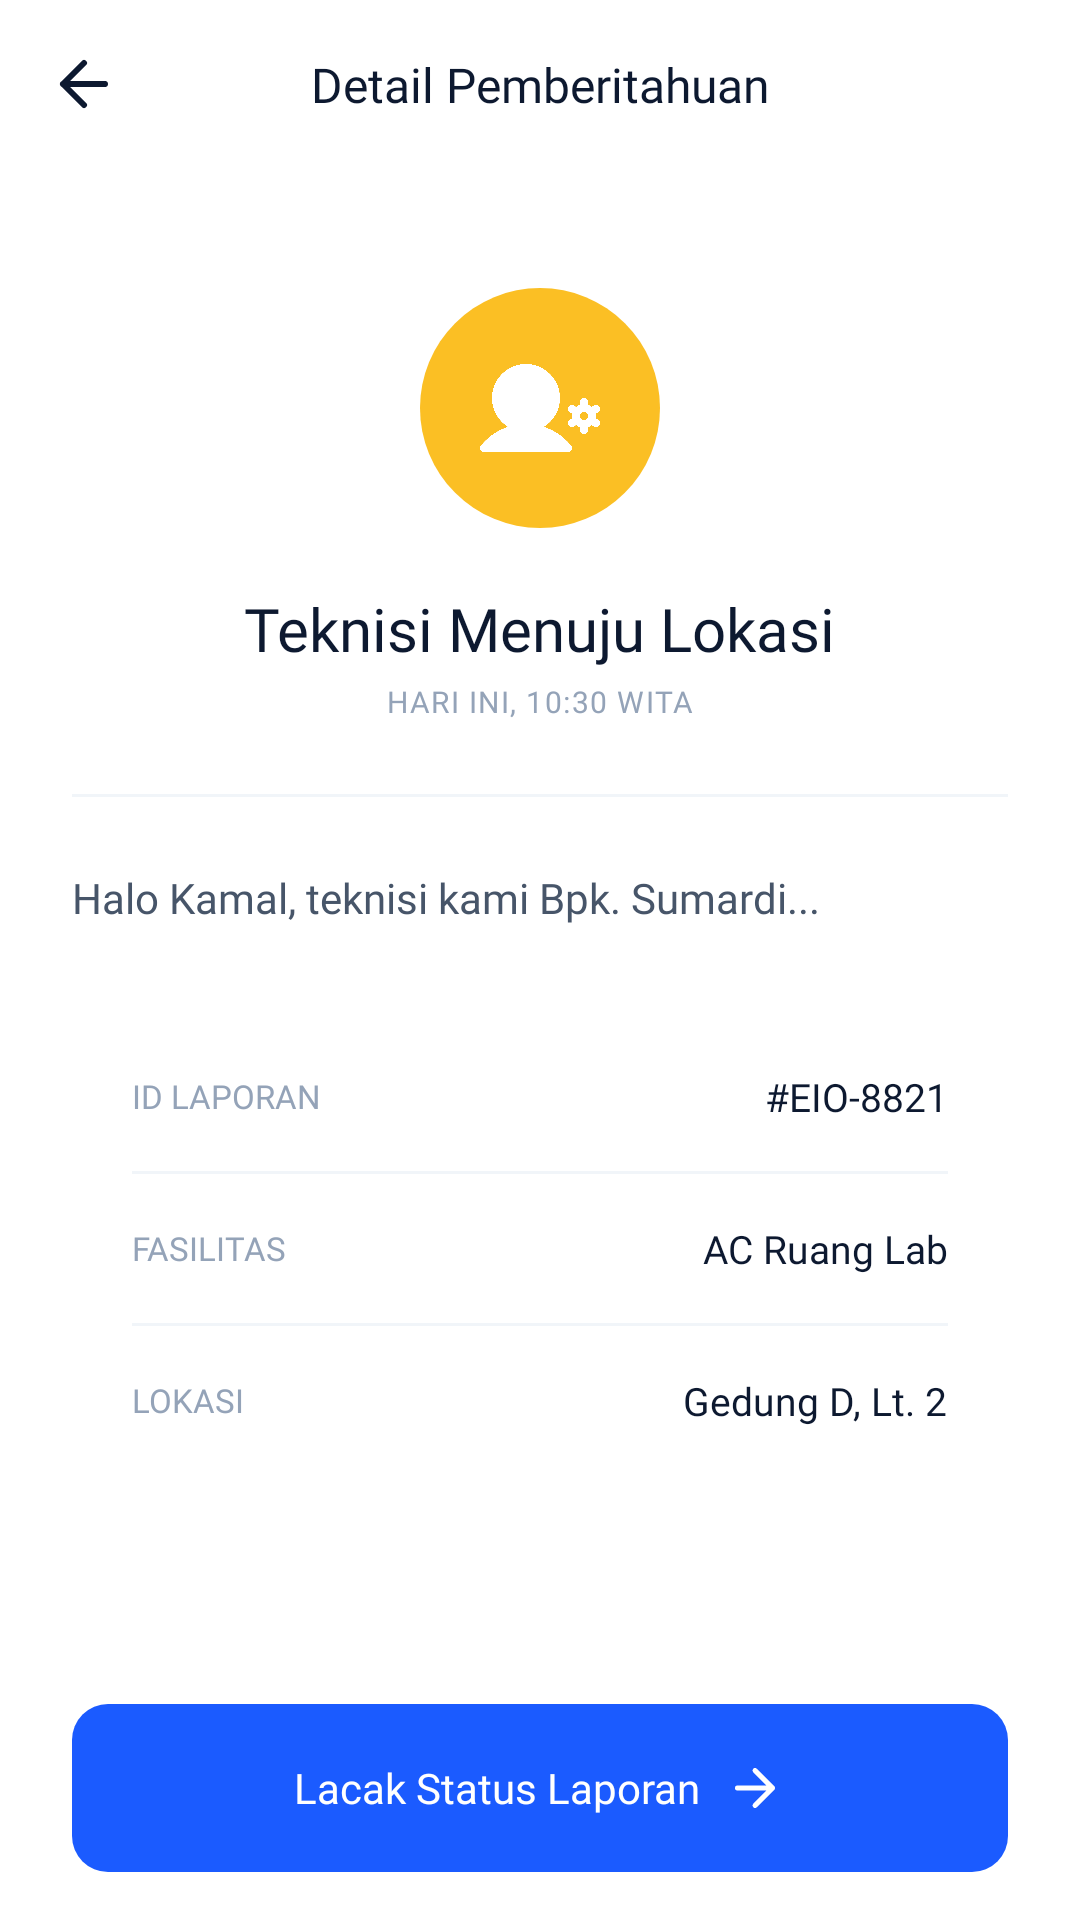

Here is an Android app screen rendered from its layout file. Give the layout XML and the strings, colors and styles it references.
<!-- AndroidManifest.xml: application theme Theme.UTS -->
<!-- res/layout/activity_notification_detail.xml -->
<?xml version="1.0" encoding="utf-8"?>
<androidx.constraintlayout.widget.ConstraintLayout
    xmlns:android="http://schemas.android.com/apk/res/android"
    xmlns:app="http://schemas.android.com/apk/res-auto"
    android:layout_width="match_parent"
    android:layout_height="match_parent"
    android:background="#FFFFFF"
    android:fitsSystemWindows="true"> <androidx.constraintlayout.widget.ConstraintLayout
    android:id="@+id/header"
    android:layout_width="match_parent"
    android:layout_height="56dp"
    app:layout_constraintTop_toTopOf="parent">

    <ImageView
        android:id="@+id/btnBack"
        android:layout_width="56dp"
        android:layout_height="56dp"
        android:padding="16dp"
        android:src="@drawable/ic_back_black"
        app:layout_constraintStart_toStartOf="parent"
        app:layout_constraintTop_toTopOf="parent"
        app:layout_constraintBottom_toBottomOf="parent"/>

    <TextView
        android:layout_width="wrap_content"
        android:layout_height="wrap_content"
        android:text="Detail Pemberitahuan"
        android:fontFamily="@font/inter_bold"
        android:textColor="#0D1930"
        android:textSize="16sp"
        app:layout_constraintStart_toStartOf="parent"
        app:layout_constraintEnd_toEndOf="parent"
        app:layout_constraintTop_toTopOf="parent"
        app:layout_constraintBottom_toBottomOf="parent"/>
</androidx.constraintlayout.widget.ConstraintLayout>

    <androidx.core.widget.NestedScrollView
        android:layout_width="match_parent"
        android:layout_height="0dp"
        android:fillViewport="true"
        app:layout_constraintTop_toBottomOf="@id/header"
        app:layout_constraintBottom_toTopOf="@id/bottomContainer">

        <LinearLayout
            android:layout_width="match_parent"
            android:layout_height="wrap_content"
            android:orientation="vertical"
            android:padding="24dp">

            <FrameLayout
                android:id="@+id/bgIconDetail"
                android:layout_width="80dp"
                android:layout_height="80dp"
                android:layout_gravity="center"
                android:background="@drawable/bg_circle_yellow"
                android:layout_marginTop="16dp">

                <ImageView
                    android:id="@+id/ivIconDetail"
                    android:layout_width="40dp"
                    android:layout_height="40dp"
                    android:layout_gravity="center"
                    android:src="@drawable/ic_technician2" />
            </FrameLayout>

            <TextView
                android:id="@+id/tvTitleDetail"
                android:layout_width="wrap_content"
                android:layout_height="wrap_content"
                android:layout_gravity="center"
                android:layout_marginTop="20dp"
                android:text="Teknisi Menuju Lokasi"
                android:fontFamily="@font/inter_bold"
                android:textColor="#0D1930"
                android:textSize="20sp" />

            <TextView
                android:id="@+id/tvTimeDetail"
                android:layout_width="wrap_content"
                android:layout_height="wrap_content"
                android:layout_gravity="center"
                android:layout_marginTop="4dp"
                android:text="HARI INI, 10:30 WITA"
                android:fontFamily="@font/inter_bold"
                android:textColor="#94A3B8"
                android:letterSpacing="0.05"
                android:textSize="10sp" />

            <View
                android:layout_width="match_parent"
                android:layout_height="1dp"
                android:layout_marginTop="24dp"
                android:layout_marginBottom="24dp"
                android:background="#F1F5F9" />

            <TextView
                android:id="@+id/tvDescDetail"
                android:layout_width="match_parent"
                android:layout_height="wrap_content"
                android:fontFamily="@font/inter_regular"
                android:lineSpacingExtra="6dp"
                android:text="Halo Kamal, teknisi kami Bpk. Sumardi..."
                android:textColor="#475569"
                android:textSize="14sp" />

            <LinearLayout
                android:layout_width="match_parent"
                android:layout_height="wrap_content"
                android:layout_marginTop="28dp"
                android:background="@drawable/bg_card_outline"
                android:orientation="vertical"
                android:padding="20dp">

                <RelativeLayout
                    android:layout_width="match_parent"
                    android:layout_height="wrap_content">
                    <TextView
                        android:layout_width="wrap_content"
                        android:layout_height="wrap_content"
                        android:text="ID LAPORAN"
                        android:fontFamily="@font/inter_bold"
                        android:textSize="11sp"
                        android:textColor="#94A3B8"
                        android:layout_alignParentStart="true"
                        android:layout_centerVertical="true"/>

                    <TextView
                        android:id="@+id/tvIdLaporan"
                        android:layout_width="wrap_content"
                        android:layout_height="wrap_content"
                        android:text="#EIO-8821"
                        android:fontFamily="@font/inter_bold"
                        android:textSize="13sp"
                        android:textColor="#0D1930"
                        android:layout_alignParentEnd="true"
                        android:layout_centerVertical="true"/>
                </RelativeLayout>

                <View
                    android:layout_width="match_parent"
                    android:layout_height="1dp"
                    android:background="#F1F5F9"
                    android:layout_marginTop="16dp"
                    android:layout_marginBottom="16dp"/>

                <RelativeLayout
                    android:layout_width="match_parent"
                    android:layout_height="wrap_content">
                    <TextView
                        android:layout_width="wrap_content"
                        android:layout_height="wrap_content"
                        android:text="FASILITAS"
                        android:fontFamily="@font/inter_bold"
                        android:textSize="11sp"
                        android:textColor="#94A3B8"
                        android:layout_alignParentStart="true"
                        android:layout_centerVertical="true"/>

                    <TextView
                        android:id="@+id/tvFasilitas"
                        android:layout_width="wrap_content"
                        android:layout_height="wrap_content"
                        android:text="AC Ruang Lab"
                        android:fontFamily="@font/inter_bold"
                        android:textSize="13sp"
                        android:textColor="#0D1930"
                        android:layout_alignParentEnd="true"
                        android:layout_centerVertical="true"/>
                </RelativeLayout>

                <View
                    android:layout_width="match_parent"
                    android:layout_height="1dp"
                    android:background="#F1F5F9"
                    android:layout_marginTop="16dp"
                    android:layout_marginBottom="16dp"/>

                <RelativeLayout
                    android:layout_width="match_parent"
                    android:layout_height="wrap_content">
                    <TextView
                        android:layout_width="wrap_content"
                        android:layout_height="wrap_content"
                        android:text="LOKASI"
                        android:fontFamily="@font/inter_bold"
                        android:textSize="11sp"
                        android:textColor="#94A3B8"
                        android:layout_alignParentStart="true"
                        android:layout_centerVertical="true"/>

                    <TextView
                        android:id="@+id/tvLokasi"
                        android:layout_width="wrap_content"
                        android:layout_height="wrap_content"
                        android:text="Gedung D, Lt. 2"
                        android:fontFamily="@font/inter_bold"
                        android:textSize="13sp"
                        android:textColor="#0D1930"
                        android:layout_alignParentEnd="true"
                        android:layout_centerVertical="true"/>
                </RelativeLayout>
            </LinearLayout>
        </LinearLayout>
    </androidx.core.widget.NestedScrollView>

    <FrameLayout
        android:id="@+id/bottomContainer"
        android:layout_width="match_parent"
        android:layout_height="wrap_content"
        android:background="#FFFFFF"
        android:paddingHorizontal="24dp"
        android:paddingVertical="16dp"
        app:layout_constraintBottom_toBottomOf="parent">

        <FrameLayout
            android:id="@+id/btnTrack"
            android:layout_width="match_parent"
            android:layout_height="56dp"
            android:background="@drawable/bg_button_blue"
            android:clickable="true"
            android:focusable="true"
            android:foreground="?attr/selectableItemBackground">

            <LinearLayout
                android:layout_width="wrap_content"
                android:layout_height="wrap_content"
                android:layout_gravity="center"
                android:orientation="horizontal"
                android:gravity="center_vertical">

                <TextView
                    android:layout_width="wrap_content"
                    android:layout_height="wrap_content"
                    android:text="Lacak Status Laporan"
                    android:textColor="#FFFFFF"
                    android:fontFamily="@font/inter_bold"
                    android:textSize="14sp"/>

                <ImageView
                    android:layout_width="20dp"
                    android:layout_height="20dp"
                    android:layout_marginStart="8dp"
                    android:src="@drawable/ic_arrow_right"/>
            </LinearLayout>
        </FrameLayout>
    </FrameLayout>

</androidx.constraintlayout.widget.ConstraintLayout>
<!-- resources referenced by this layout -->
<resources>
  <!-- drawable bg_button_blue (drawable) -->
  <?xml version="1.0" encoding="utf-8"?>
  <shape xmlns:android="http://schemas.android.com/apk/res/android">
      <solid android:color="#1B5BFF"/>
      <corners android:radius="12dp"/>
  </shape>
  <!-- drawable bg_circle_yellow (drawable) -->
  <?xml version="1.0" encoding="utf-8"?>
  <shape xmlns:android="http://schemas.android.com/apk/res/android" android:shape="oval">
      <solid android:color="#FBBF24"/>
  </shape>
  <!-- drawable ic_arrow_right (drawable) -->
  <vector xmlns:android="http://schemas.android.com/apk/res/android"
      android:width="24dp"
      android:height="24dp"
      android:viewportWidth="24"
      android:viewportHeight="24">
      <path
          android:strokeColor="#FFFFFF"
          android:strokeWidth="2"
          android:strokeLineCap="round"
          android:strokeLineJoin="round"
          android:pathData="M5,12h14M12,5l7,7l-7,7"/>
  </vector>
  <!-- drawable ic_back_black (drawable) -->
  <vector xmlns:android="http://schemas.android.com/apk/res/android"
      android:width="24dp" android:height="24dp"
      android:viewportWidth="24" android:viewportHeight="24">
      <path android:fillColor="#00000000" android:strokeColor="#0D1930"
          android:strokeWidth="2" android:strokeLineCap="round"
          android:strokeLineJoin="round" android:pathData="M19,12H5M12,19l-7,-7l7,-7"/>
  </vector>
  <!-- drawable ic_technician2: png bitmap (drawable, 13449 bytes) -->
  <style name="Theme.UTS" parent="Base.Theme.UTS" />
  <style name="Base.Theme.UTS" parent="Theme.Material3.DayNight.NoActionBar">
          
          
  
          
          <item name="android:windowSplashScreenBackground">#2563EB</item>
          
          <item name="android:windowSplashScreenAnimatedIcon">@android:color/transparent</item>
      </style>
</resources>
